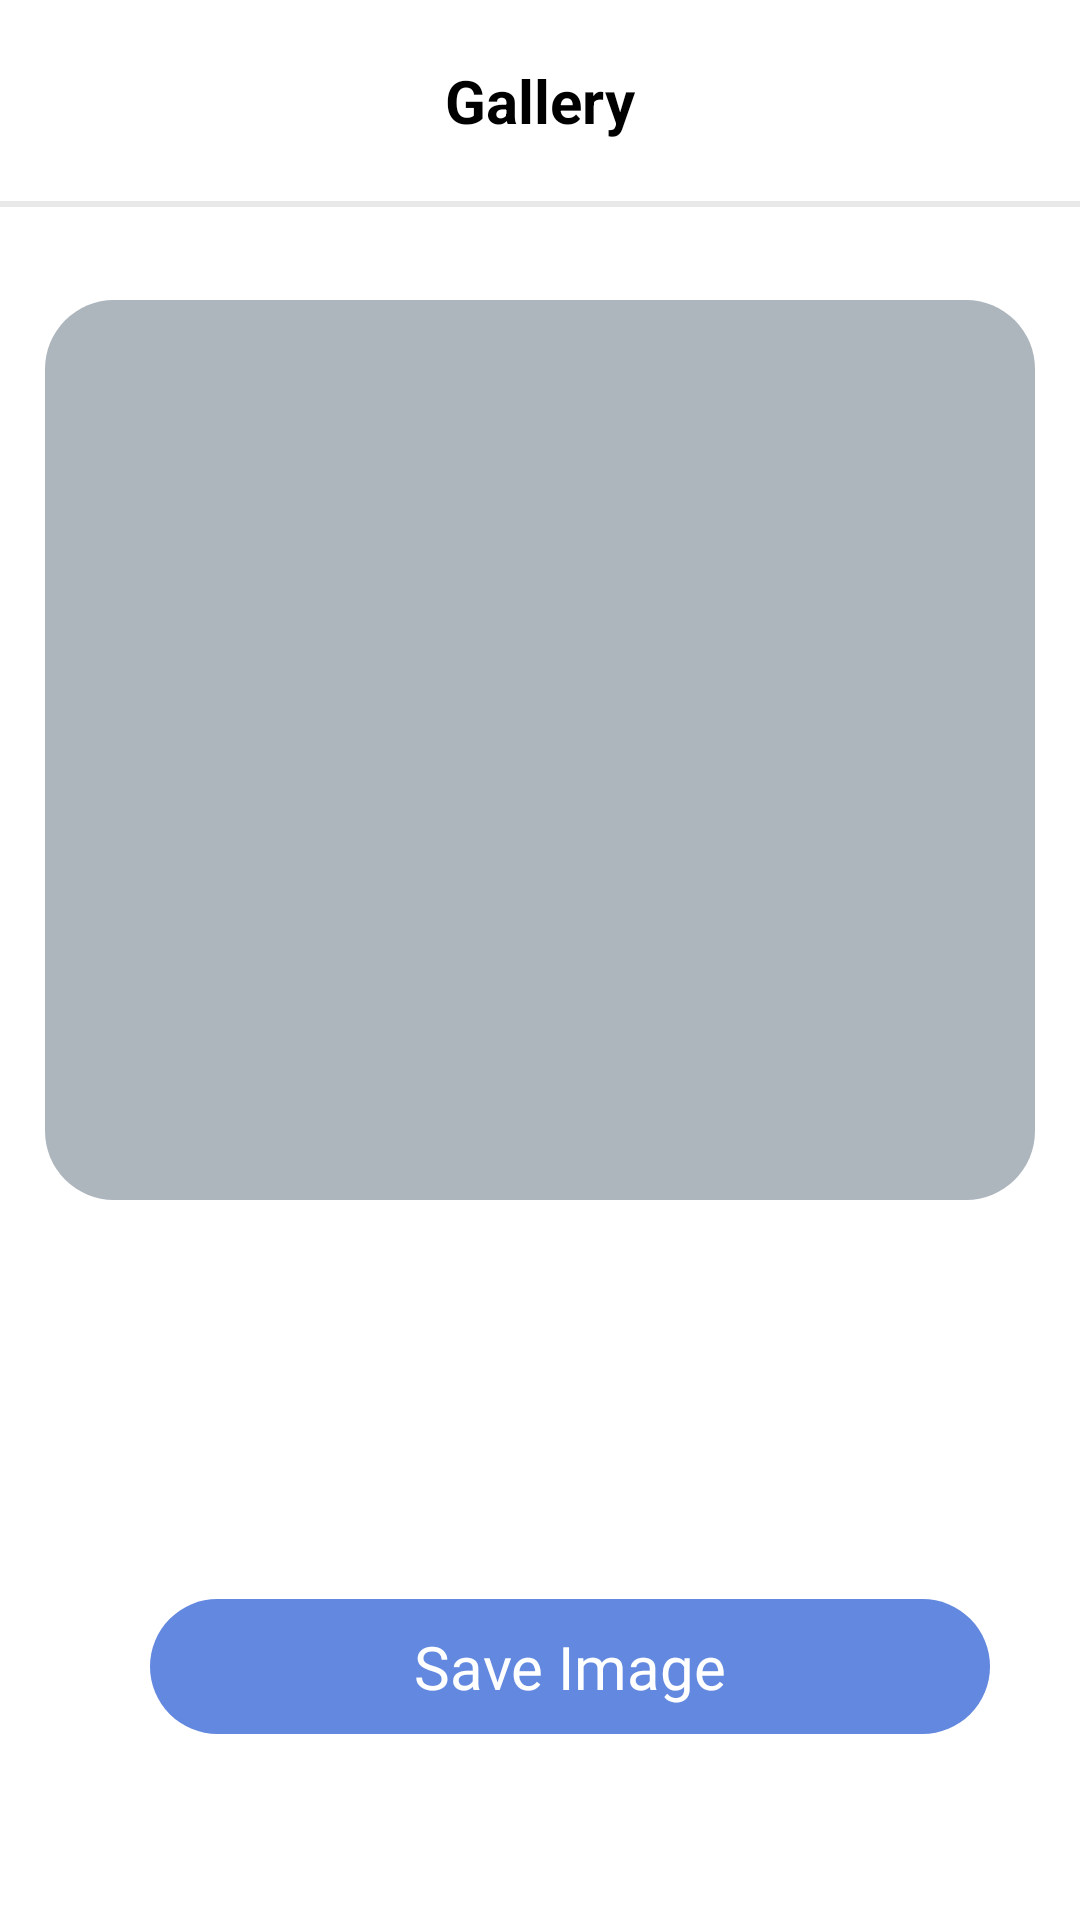

Write the Android layout XML for this screen, with the resource values it uses.
<!-- AndroidManifest.xml: application theme Theme.Assignment3 -->
<!-- res/layout/activity_save.xml -->
<?xml version="1.0" encoding="utf-8"?>
<RelativeLayout xmlns:android="http://schemas.android.com/apk/res/android"
    xmlns:tools="http://schemas.android.com/tools"
    android:layout_width="match_parent"
    android:layout_height="match_parent"
    xmlns:app="http://schemas.android.com/apk/res-auto"
    android:background="@color/white"
    tools:context=".SaveActivity">

    <LinearLayout
        android:layout_width="380dp"
        android:layout_height="619dp"
        android:orientation="vertical"
        tools:layout_editor_absoluteX="-16dp"
        tools:layout_editor_absoluteY="0dp">

        <RelativeLayout
            android:layout_width="match_parent"
            android:layout_height="wrap_content"
            android:layout_margin="10dp"
            android:padding="10dp">

            <TextView
                android:layout_width="wrap_content"
                android:layout_height="wrap_content"
                android:layout_centerInParent="true"
                android:text="Gallery"
                android:textColor="@color/black"
                android:textSize="20sp"
                android:textStyle="bold" />

            <ImageView
                android:id="@+id/backarrow"
                android:layout_width="50dp"
                android:layout_height="20dp"
                android:layout_marginTop="5dp"
                android:src="@drawable/backarrowforgallery"
                app:layout_constraintStart_toStartOf="parent"

                />


        </RelativeLayout>

        <View
            android:id="@+id/view"
            android:layout_width="match_parent"
            android:layout_height="2dp"
            android:background="#E8E8E8" />



        <Button
            android:id="@+id/btnSaveImage"
            android:layout_width="280dp"
            android:layout_height="45dp"
            android:layout_marginStart="50dp"
            android:layout_marginTop="464dp"
            android:layout_marginEnd="50dp"
            android:background="@drawable/rounded_button"
            android:backgroundTint="@color/blue"
            android:fontFamily="@font/open_sans_semibold"
            android:minWidth="0dp"
            android:minHeight="0dp"
            android:padding="0dp"
            android:stateListAnimator="@null"
            android:text="Save Image"
            android:textAllCaps="false"
            android:textColor="@color/existinguser"
            android:textSize="20dp"
            app:layout_constraintEnd_toEndOf="parent"
            tools:ignore="TouchTargetSizeCheck" />
    </LinearLayout>


    <ImageView
        android:id="@+id/imageView"
        android:layout_width="364dp"
        android:layout_height="300dp"
        android:layout_marginTop="100dp"
        android:layout_marginStart="15dp"
        android:layout_marginEnd="15dp"
        android:background="@drawable/roundedbackgroundforupload"
        android:scaleType="centerCrop" />

</RelativeLayout>
<!-- resources referenced by this layout -->
<resources>
  <color name="black">#FF000000</color>
  <color name="blue">#6388DF</color>
  <color name="existinguser">#FFFFFF</color>
  <color name="white">#FFFFFFFF</color>
  <!-- drawable rounded_button (drawable) -->
  <?xml version="1.0" encoding="utf-8"?>
  <shape xmlns:android="http://schemas.android.com/apk/res/android"
      android:shape="rectangle">
      <corners
          android:radius="23dp"/>
      <solid
          android:color="@android:color/white"/>
  </shape>
  <!-- drawable roundedbackgroundforupload (drawable) -->
  <?xml version="1.0" encoding="utf-8"?>
  <shape xmlns:android="http://schemas.android.com/apk/res/android"
      android:shape="rectangle">
      <corners
          android:radius="23dp"/>
      <solid
          android:color="@color/uploadcolor"/>
  </shape>
  <style name="Theme.Assignment3" parent="Theme.AppCompat.NoActionBar">
          
          <item name="colorPrimary">@color/purple_500</item>
          <item name="colorPrimaryVariant">@color/purple_700</item>
          <item name="colorOnPrimary">@color/white</item>
          
          <item name="colorSecondary">@color/teal_200</item>
          <item name="colorSecondaryVariant">@color/teal_700</item>
          <item name="colorOnSecondary">@color/black</item>
          
          <item name="android:statusBarColor">?attr/colorPrimaryVariant</item>
      </style>
  <color name="uploadcolor">#ADB5BD</color>
  <color name="purple_500">#FF6200EE</color>
  <color name="purple_700">#FF3700B3</color>
  <color name="teal_200">#FF03DAC5</color>
  <color name="teal_700">#FF018786</color>
</resources>
